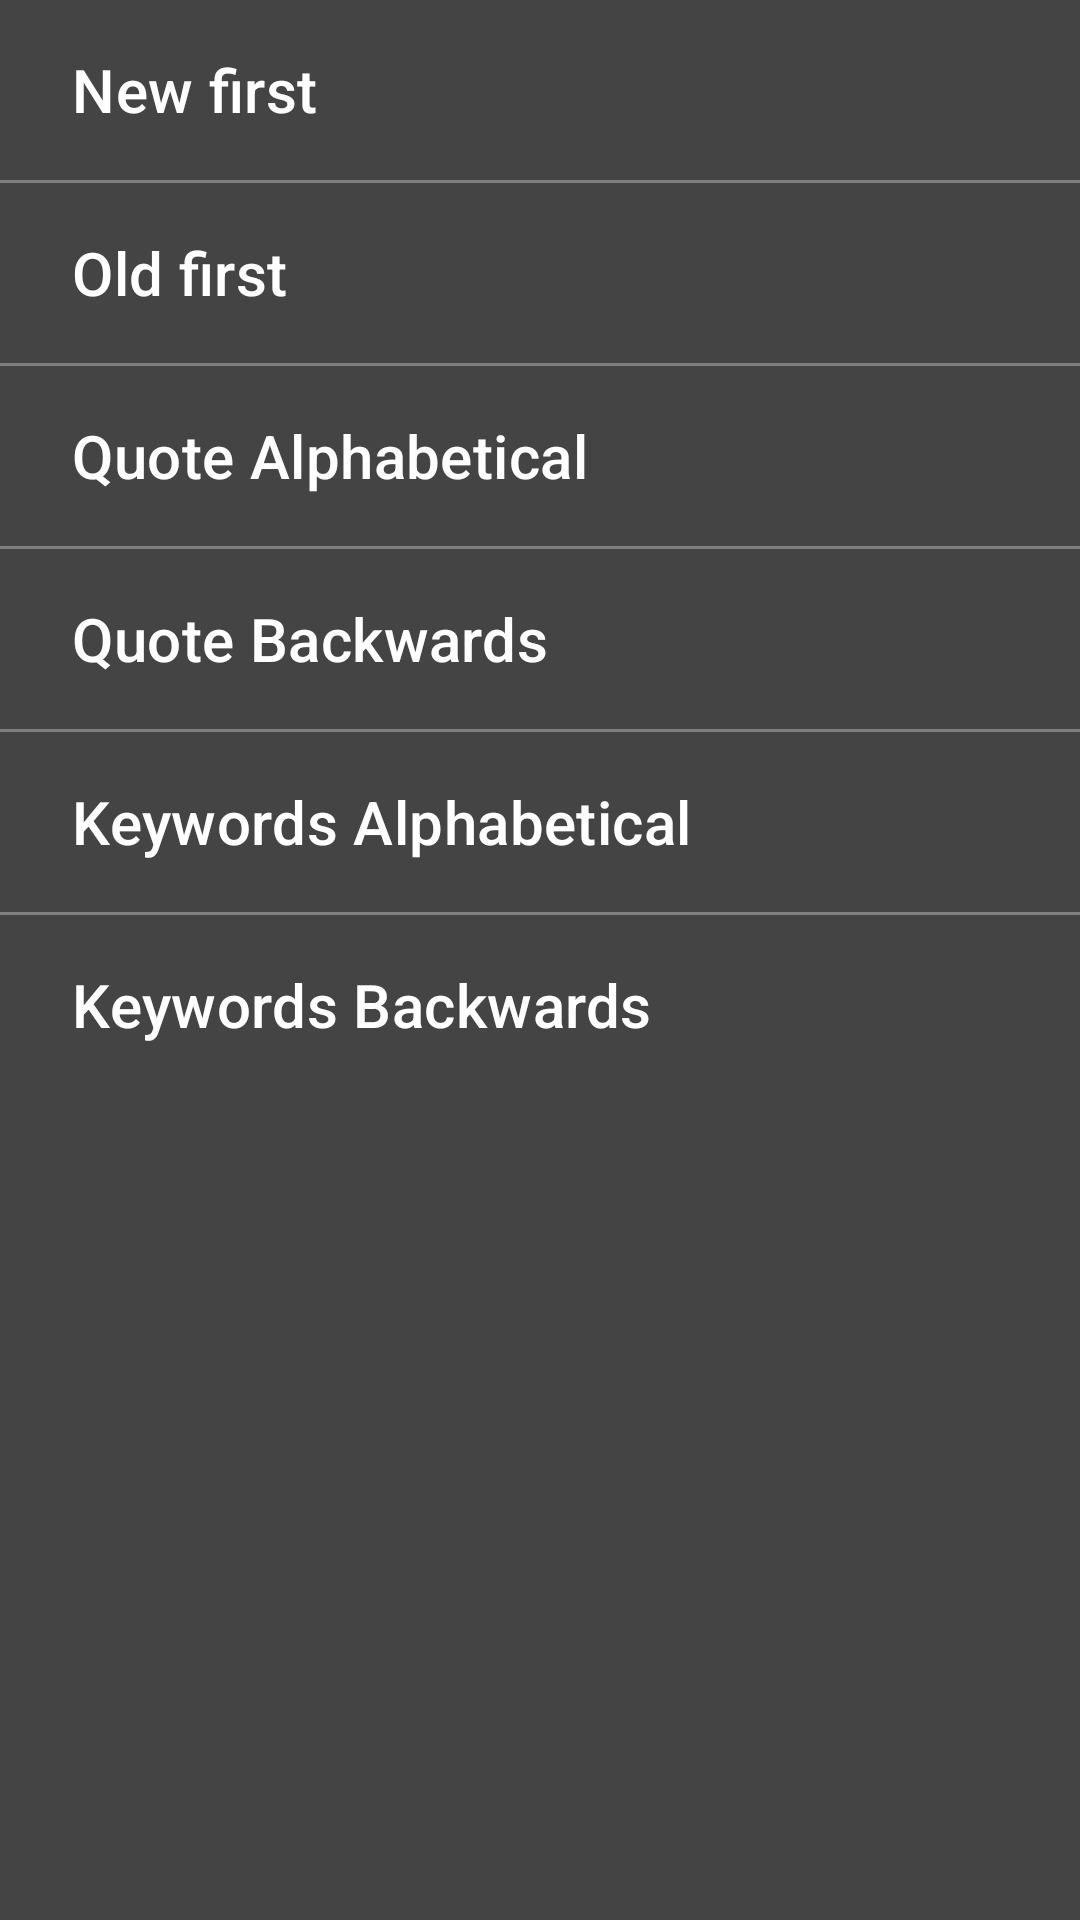

Produce the Android XML layout that renders to this screen, including the resource entries it uses.
<!-- AndroidManifest.xml: application theme Theme.QuoteApp -->
<!-- res/layout/sort_choice.xml -->
<?xml version="1.0" encoding="utf-8"?>
<LinearLayout
    xmlns:android="http://schemas.android.com/apk/res/android"

    android:id="@+id/sort_choices"
    android:layout_width="match_parent"
    android:layout_height="match_parent"
    android:orientation="vertical">

    <com.google.android.material.button.MaterialButton
        android:id="@+id/sort_date_desc"
        style="@style/ChooseItem"
        android:text="@string/sort_date_desc"/>

    <View
        android:layout_width="match_parent"
        android:layout_height="1dp"
        android:background="@drawable/divider"/>

    <com.google.android.material.button.MaterialButton
        android:id="@+id/sort_date_asc"
        style="@style/ChooseItem"
        android:text="@string/sort_date_asc"/>

    <View
        android:layout_width="match_parent"
        android:layout_height="1dp"
        android:background="@drawable/divider"/>

    <com.google.android.material.button.MaterialButton
        android:id="@+id/sort_quote_asc"
        style="@style/ChooseItem"
        android:text="@string/sort_quote_asc"/>

    <View
        android:layout_width="match_parent"
        android:layout_height="1dp"
        android:background="@drawable/divider"/>

    <com.google.android.material.button.MaterialButton
        android:id="@+id/sort_quote_desc"
        style="@style/ChooseItem"
        android:text="@string/sort_quote_desc"/>

    <View
        android:layout_width="match_parent"
        android:layout_height="1dp"
        android:background="@drawable/divider"/>

    <com.google.android.material.button.MaterialButton
        android:id="@+id/sort_kw_asc"
        style="@style/ChooseItem"
        android:text="@string/sort_kw_asc"/>

    <View
        android:layout_width="match_parent"
        android:layout_height="1dp"
        android:background="@drawable/divider"/>

    <com.google.android.material.button.MaterialButton
        android:id="@+id/sort_kw_desc"
        style="@style/ChooseItem"
        android:text="@string/sort_kw_desc"/>

</LinearLayout>
<!-- resources referenced by this layout -->
<resources>
  <!-- drawable divider (drawable) -->
  <?xml version="1.0" encoding="utf-8"?>
  <shape xmlns:android="http://schemas.android.com/apk/res/android">
      <size android:height="1dp" />
      <solid android:color="@color/divider"/>
  </shape>
  <string name="sort_date_asc">Old first</string>
  <string name="sort_date_desc">New first</string>
  <string name="sort_kw_asc">Keywords Alphabetical</string>
  <string name="sort_kw_desc">Keywords Backwards</string>
  <string name="sort_quote_asc">Quote Alphabetical</string>
  <string name="sort_quote_desc">Quote Backwards</string>
  <style name="ChooseItem" parent="ClickableSurface">
          <item name="android:textSize">@dimen/subtitle_text_size</item>
          <item name="android:textColor">@color/on_background</item>
  
          <item name="android:layout_width">match_parent</item>
          <item name="android:layout_height">wrap_content</item>
          <item name="icon">@drawable/done</item>
          <item name="iconSize">26dp</item>
          <item name="iconTint">@color/on_background</item>
          <item name="iconGravity">end</item>
          <item name="android:gravity">start|center_vertical</item>
          <item name="android:layout_marginTop">@dimen/padding_s</item>
          <item name="android:layout_marginBottom">@dimen/padding_s</item>
      </style>
  <style name="Theme.QuoteApp" parent="Theme.Material3.Dark.NoActionBar">
          <item name="colorPrimary">@color/primary</item>
          <item name="colorPrimaryDark">@color/primary</item>
          <item name="colorSecondary">@color/primary</item>
          <item name="colorTertiary">@color/primary</item>
          <item name="colorAccent">@color/accent</item>
          <item name="colorButtonNormal">@color/accent</item>
  
          <item name="colorOnBackground">@color/on_background</item>
          <item name="colorOnSurface">@color/on_background</item>
          <item name="android:textColorPrimary">@color/on_background</item>
          <item name="colorOnPrimary">@color/on_primary</item>
          <item name="colorOnSecondary">@color/on_primary</item>
          <item name="colorOnTertiary">@color/on_primary</item>
          
          <item name="colorOutline">@color/divider</item>
          <item name="dividerColor">@color/divider</item>
          
          <item name="colorSurface">@color/background</item>
          <item name="android:windowBackground">@color/background</item>
      </style>
  <color name="divider">@color/light_gray</color>
  <style name="ClickableSurface">
          <item name="android:background">@android:color/transparent</item>
          <item name="android:foreground">?android:attr/selectableItemBackground</item>
      </style>
  <dimen name="subtitle_text_size">20sp</dimen>
  <color name="on_background">@color/white</color>
  <dimen name="padding_s">6dp</dimen>
  <color name="primary">@color/green</color>
  <color name="accent">@color/green</color>
  <color name="on_primary">@color/white</color>
  <color name="background">@color/gray</color>
  <color name="light_gray">#7F7F7F</color>
  <color name="white">#FFFFFF</color>
  <color name="green">#74a89b</color>
  <color name="gray">#444444</color>
</resources>
